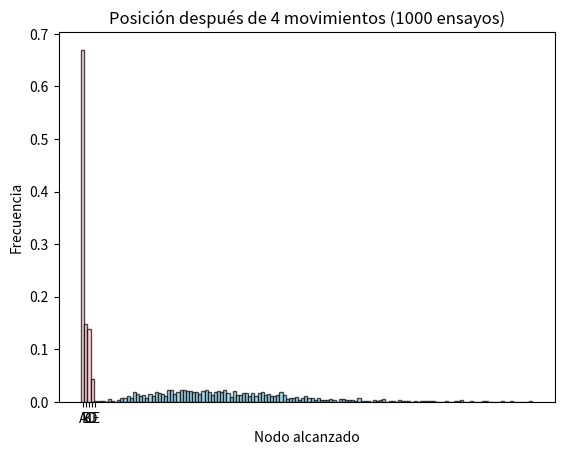

This figure's Python source:
'''
Inteligencia Artificial - Sección 20
Laboratorio #2

[redacted]
[redacted]
[redacted]
'''

import matplotlib.pyplot as plt
from random import random, randint
import numpy as np

nodes = ['A','B','C','D','E','F','G','H','I','J']
p_val = 0.9
m = 4
n = 1000

resultsA = []
resultsB = []

def transition_table(p):
    '''
        Crea la matriz de transición en base a un valor de p.
    '''
    return [
            [p,(1-p)/2,(1-p)/2,0,0,0,0,0,0,0],
            [0,p,0,(1-p),0,0,0,0,0,0],
            [0,0,p,(1-p),0,0,0,0,0,0],
            [0,0,0,p,(1-p)/2,0,0,(1-p)/2,0,0],
            [0,0,0,0,p,(1-p)/3,0,0,(1-p)/3,(1-p)/3],
            [0,0,0,0,0,p,(1-p),0,0,0],
            [0,0,0,0,0,0,p,0,(1-p),0],
            [0,0,0,0,0,0,0,p,0,(1-p)],
            [0,0,0,0,0,0,0,0,p,(1-p)],
            [0,0,0,0,0,0,0,0,0,p],
        ]
    
def markov(p,limit=float('inf'), obj='J'):
    '''
        Realiza la simulación del grafo.
    '''
    steps = 0
    transitions = transition_table(p)
    S = 'A'
    
    while(steps < limit and S != obj):
        steps += 1
        rand = random()
        if rand < p:
            continue
        options = [(index, value) for index,value in enumerate(transitions[nodes.index(S)])
                   if value > 0]
        
        selected = options[randint(1,len(options)-1)][0]
        
        S = nodes[selected]
    return (steps, S)

# Número de pasos
for i in range(n):
    steps, _ = markov(p_val, obj='J')
    resultsA.append(steps)
    
# Última posición alcanzada
for i in range(n):
    _, last = markov(p_val, limit=m)
    resultsB.append(last)
    
# Distribución del número de pasos necesarios.
plt.hist(resultsA, bins=max(resultsA)-min(resultsA)+1, color='skyblue', edgecolor='black', alpha=0.7, density=True)
plt.xlabel('Pasos')
plt.ylabel('Frecuencia')
plt.title(f'Número de pasos necesarios ({n} ensayos)')
plt.show()

# Distribución de posiciones en los nodos después de M movimientos.
counts = {letter: resultsB.count(letter) for letter in nodes}
frequencies = []

for letter in nodes:
    frequencies.extend([letter] * counts[letter])


plt.hist(frequencies, bins=np.arange(len(nodes)+1)-0.5, color='pink', edgecolor='black', alpha=0.7, density=True)
plt.xlabel('Nodo alcanzado')
plt.ylabel('Frecuencia')
plt.title(f'Posición después de {m} movimientos ({n} ensayos)')
plt.show()